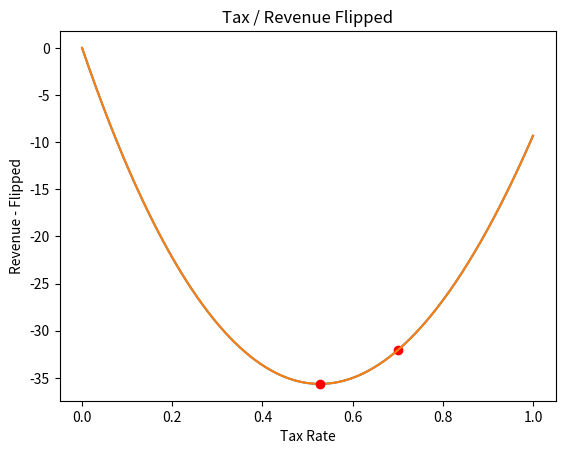

Recreate this plot in Python.
# [redacted]
# Implemented by - Swapnil Puri

import math
import matplotlib.pyplot as plt

# determines the revenue made based on a tax rate
def revenue(tax):
  return (100 * (math.log(tax + 1) - (tax - 0.2) ** 2 + 0.04))

def revenue_flipped(tax):
  return (0 - revenue(tax))

# finds the slope of the tangent line of a point
def revenue_derivative(tax):
  return (100 * (1 / (tax + 1) - 2 * (tax - 0.2)))

def revenue_derivative_flipped(tax):
  return (0 - revenue_derivative(tax))

# creates a graph that displays the relationship between tax rate and revenue
def tax_plot(tax):
  xs = [x / 1000 for x in range(1001)]
  ys = [revenue_flipped(x) for x in xs]
  plt.plot(xs, ys)
  plt.title('Tax / Revenue Flipped')
  plt.xlabel('Tax Rate')
  plt.ylabel('Revenue - Flipped')
  plt.plot(tax, revenue_flipped(tax), 'ro')
  plt.show()

# determines the tax rate that results in the most revenue
def min_revenue(step_size, threshold, maximum_iterations, iterations, current_rate):
  keep_going = True
  while(keep_going):

    # move the current_rate closer to maximum rate by adding the product of a specific step size and the derivative at the current point
    rate_change = step_size * revenue_derivative_flipped(current_rate)
    current_rate -= rate_change

    # stop if the absolute value of the rate of change is within the threshold
    if(abs(rate_change) < threshold):
      keep_going = False

    # stop if the number of times the while loop has run is greater than the maximum number allowed
    if(iterations >= maximum_iterations):
      keep_going = False

    iterations += 1

  return current_rate

def main():
  # plotting the revenue function
  current_rate = 0.7
  tax_plot(current_rate)
  print("Flipped revenue derivative before minimizing:", revenue_derivative(current_rate))

  # defining the variables for the min_revenue function
  step_size = 0.001
  threshold = 0.0001
  maximum_iterations = 100000
  iterations = 0

  # calling the min_revenue function
  min_rate = min_revenue(step_size, threshold, maximum_iterations, iterations, current_rate)

  # plotting the revenue function after maximizing
  tax_plot(min_rate)

  # outputting the results
  print ("Revenue derivative after minimizing: ", revenue_derivative(min_rate))
  print ("Minimized tax rate: ", min_rate)
  print ("Minimized revenue: ", revenue(min_rate))

if __name__ == '__main__':
  main()